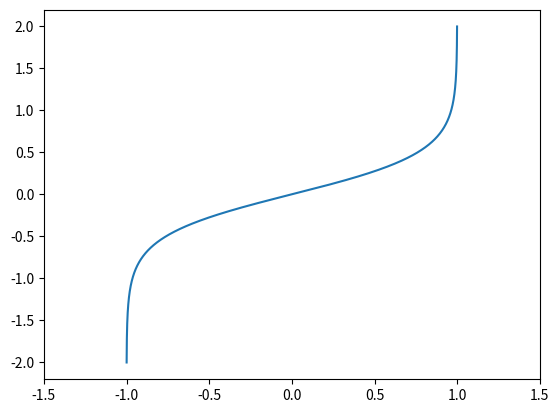

Generate this figure with matplotlib:
#!/usr/bin/env python

import math
import matplotlib.pyplot as plt

YMIN = -2
YMAX = 2
N = 1000
DELTA = 1.0

def main():

	x = []
	y = []
	l = float(YMAX - YMIN)
	dy = l / N
	for i in range(N):
		y.append(YMIN + i * dy)
		x.append(math.tanh(2 * y[-1] / DELTA))

	plt.plot(x, y)
	plt.xlim((-1.5, 1.5))
	plt.show()

	with open("atanhx.csv", "w") as outfile:
		outfile.write("x, y\n")
		for n in range(N):
			strout = str(x[n]) + ", " + str(y[n]) + "\n"
			outfile.write(strout)

if __name__ == "__main__":
	main()
